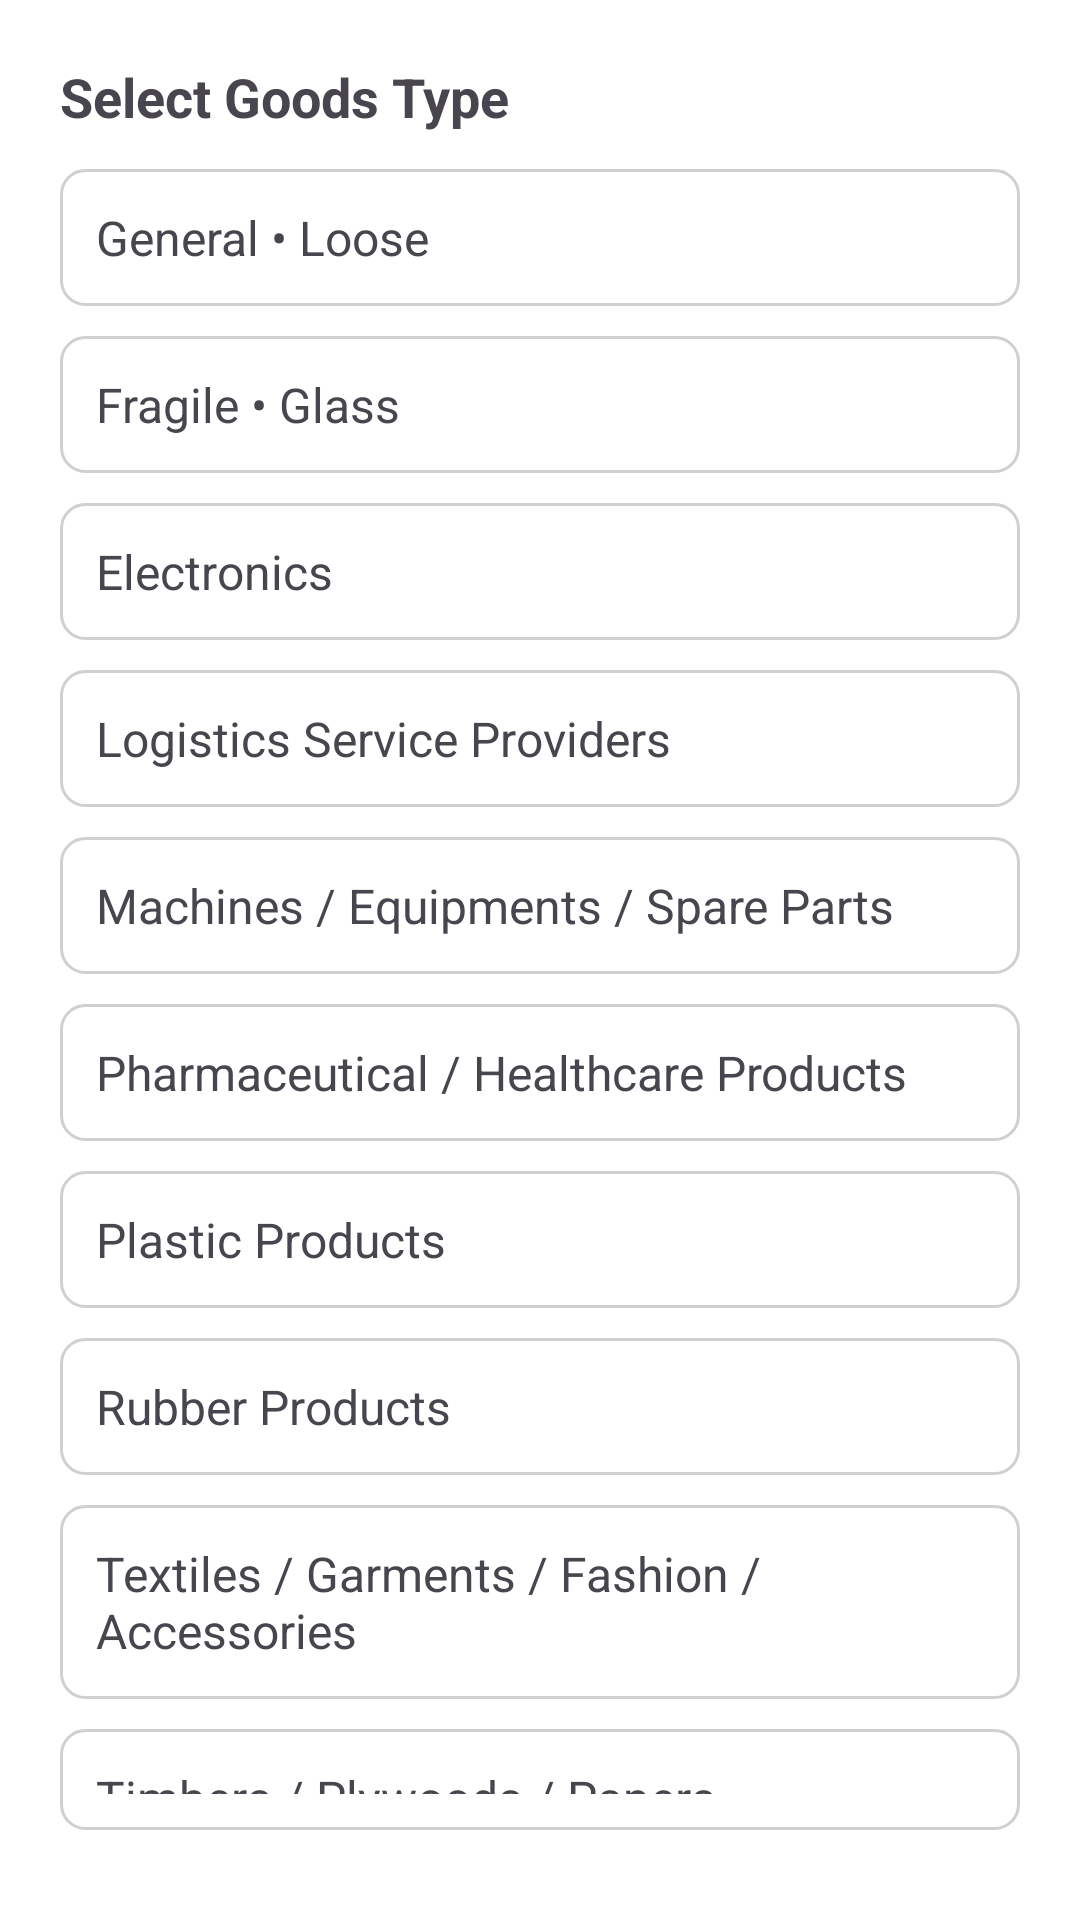

Reconstruct the res/layout file that produces this screen, plus the resources it refers to.
<!-- AndroidManifest.xml: application theme Theme.Project_A_Android_UserApp -->
<!-- res/layout/bottom_sheet_goods_type.xml -->
<LinearLayout xmlns:android="http://schemas.android.com/apk/res/android"
    android:layout_width="match_parent"
    android:layout_height="wrap_content"
    android:orientation="vertical"
    android:padding="20dp"
    android:background="@color/white">

    <TextView
        android:layout_width="wrap_content"
        android:layout_height="wrap_content"
        android:text="Select Goods Type"
        android:textSize="18sp"
        android:textStyle="bold"
        android:paddingBottom="12dp"/>

    <TextView
        android:id="@+id/optionGeneral"
        android:layout_width="match_parent"
        android:layout_height="wrap_content"
        android:text="General • Loose"
        android:textSize="16sp"
        android:padding="12dp"
        android:layout_marginBottom="10dp"
        android:background="@drawable/edittext_border"
        android:clickable="true"
        android:focusable="true"/>

    <TextView
        android:id="@+id/optionFragile"
        android:layout_width="match_parent"
        android:layout_height="wrap_content"
        android:text="Fragile • Glass"
        android:textSize="16sp"
        android:padding="12dp"
        android:layout_marginBottom="10dp"
        android:background="@drawable/edittext_border"
        android:clickable="true"
        android:focusable="true"/>

    <TextView
        android:id="@+id/optionElectronics"
        android:layout_width="match_parent"
        android:layout_height="wrap_content"
        android:text="Electronics"
        android:textSize="16sp"
        android:padding="12dp"
        android:layout_marginBottom="10dp"
        android:background="@drawable/edittext_border"
        android:clickable="true"
        android:focusable="true"/>

    <TextView
        android:id="@+id/optionLogistics"
        android:layout_width="match_parent"
        android:layout_height="wrap_content"
        android:text="Logistics Service Providers"
        android:textSize="16sp"
        android:padding="12dp"
        android:layout_marginBottom="10dp"
        android:background="@drawable/edittext_border"
        android:clickable="true"
        android:focusable="true"/>

    <TextView
        android:id="@+id/optionMachines"
        android:layout_width="match_parent"
        android:layout_height="wrap_content"
        android:text="Machines / Equipments / Spare Parts"
        android:textSize="16sp"
        android:padding="12dp"
        android:layout_marginBottom="10dp"
        android:background="@drawable/edittext_border"
        android:clickable="true"
        android:focusable="true"/>

    <TextView
        android:id="@+id/optionPharma"
        android:layout_width="match_parent"
        android:layout_height="wrap_content"
        android:text="Pharmaceutical / Healthcare Products"
        android:textSize="16sp"
        android:padding="12dp"
        android:layout_marginBottom="10dp"
        android:background="@drawable/edittext_border"
        android:clickable="true"
        android:focusable="true"/>

    <TextView
        android:id="@+id/optionPlastic"
        android:layout_width="match_parent"
        android:layout_height="wrap_content"
        android:text="Plastic Products"
        android:textSize="16sp"
        android:padding="12dp"
        android:layout_marginBottom="10dp"
        android:background="@drawable/edittext_border"
        android:clickable="true"
        android:focusable="true"/>

    <TextView
        android:id="@+id/optionRubber"
        android:layout_width="match_parent"
        android:layout_height="wrap_content"
        android:text="Rubber Products"
        android:textSize="16sp"
        android:padding="12dp"
        android:layout_marginBottom="10dp"
        android:background="@drawable/edittext_border"
        android:clickable="true"
        android:focusable="true"/>

    <TextView
        android:id="@+id/optionTextile"
        android:layout_width="match_parent"
        android:layout_height="wrap_content"
        android:text="Textiles / Garments / Fashion / Accessories"
        android:textSize="16sp"
        android:padding="12dp"
        android:layout_marginBottom="10dp"
        android:background="@drawable/edittext_border"
        android:clickable="true"
        android:focusable="true"/>

    <TextView
        android:id="@+id/optionTimber"
        android:layout_width="match_parent"
        android:layout_height="wrap_content"
        android:text="Timbers / Plywoods / Papers"
        android:textSize="16sp"
        android:padding="12dp"
        android:layout_marginBottom="10dp"
        android:background="@drawable/edittext_border"
        android:clickable="true"
        android:focusable="true"/>

    <TextView
        android:id="@+id/optionBooks"
        android:layout_width="match_parent"
        android:layout_height="wrap_content"
        android:text="Books / Stationary / Gifts / Toys"
        android:textSize="16sp"
        android:padding="12dp"
        android:background="@drawable/edittext_border"
        android:clickable="true"
        android:focusable="true"/>

</LinearLayout>
<!-- resources referenced by this layout -->
<resources>
  <color name="white">#FFFFFFFF</color>
  <!-- drawable edittext_border (drawable) -->
  <?xml version="1.0" encoding="utf-8"?>
  <shape xmlns:android="http://schemas.android.com/apk/res/android">
  
      
      <solid android:color="@android:color/white"/>
  
      
      <stroke
          android:width="1dp"
          android:color="#D0D0D0"/>
  
      
      <corners android:radius="8dp"/>
  
  </shape>
  <style name="Theme.Project_A_Android_UserApp" parent="Base.Theme.Project_A_Android_UserApp" />
  <style name="Base.Theme.Project_A_Android_UserApp" parent="Theme.Material3.Light.NoActionBar">
  
          <item name="android:statusBarColor">@android:color/white</item>
          <item name="android:windowLightStatusBar">true</item>
  
      </style>
</resources>
